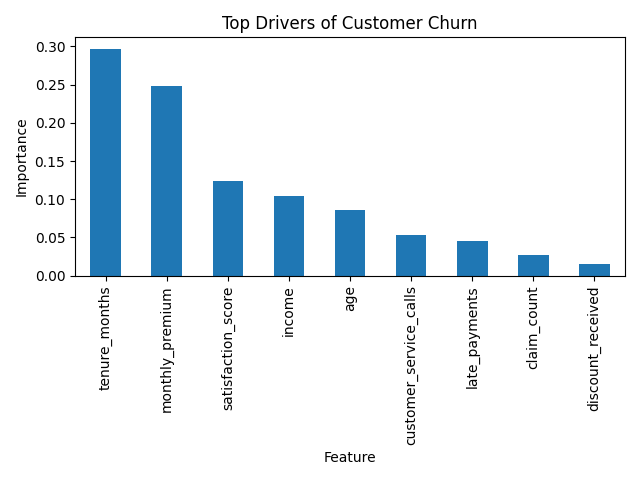

The table this chart was drawn from, first rows:
feature, importance
tenure_months, 0.2969
monthly_premium, 0.2476
satisfaction_score, 0.1237
income, 0.104
age, 0.08653
customer_service_calls, 0.05279
late_payments, 0.04576
claim_count, 0.02731
discount_received, 0.01542
